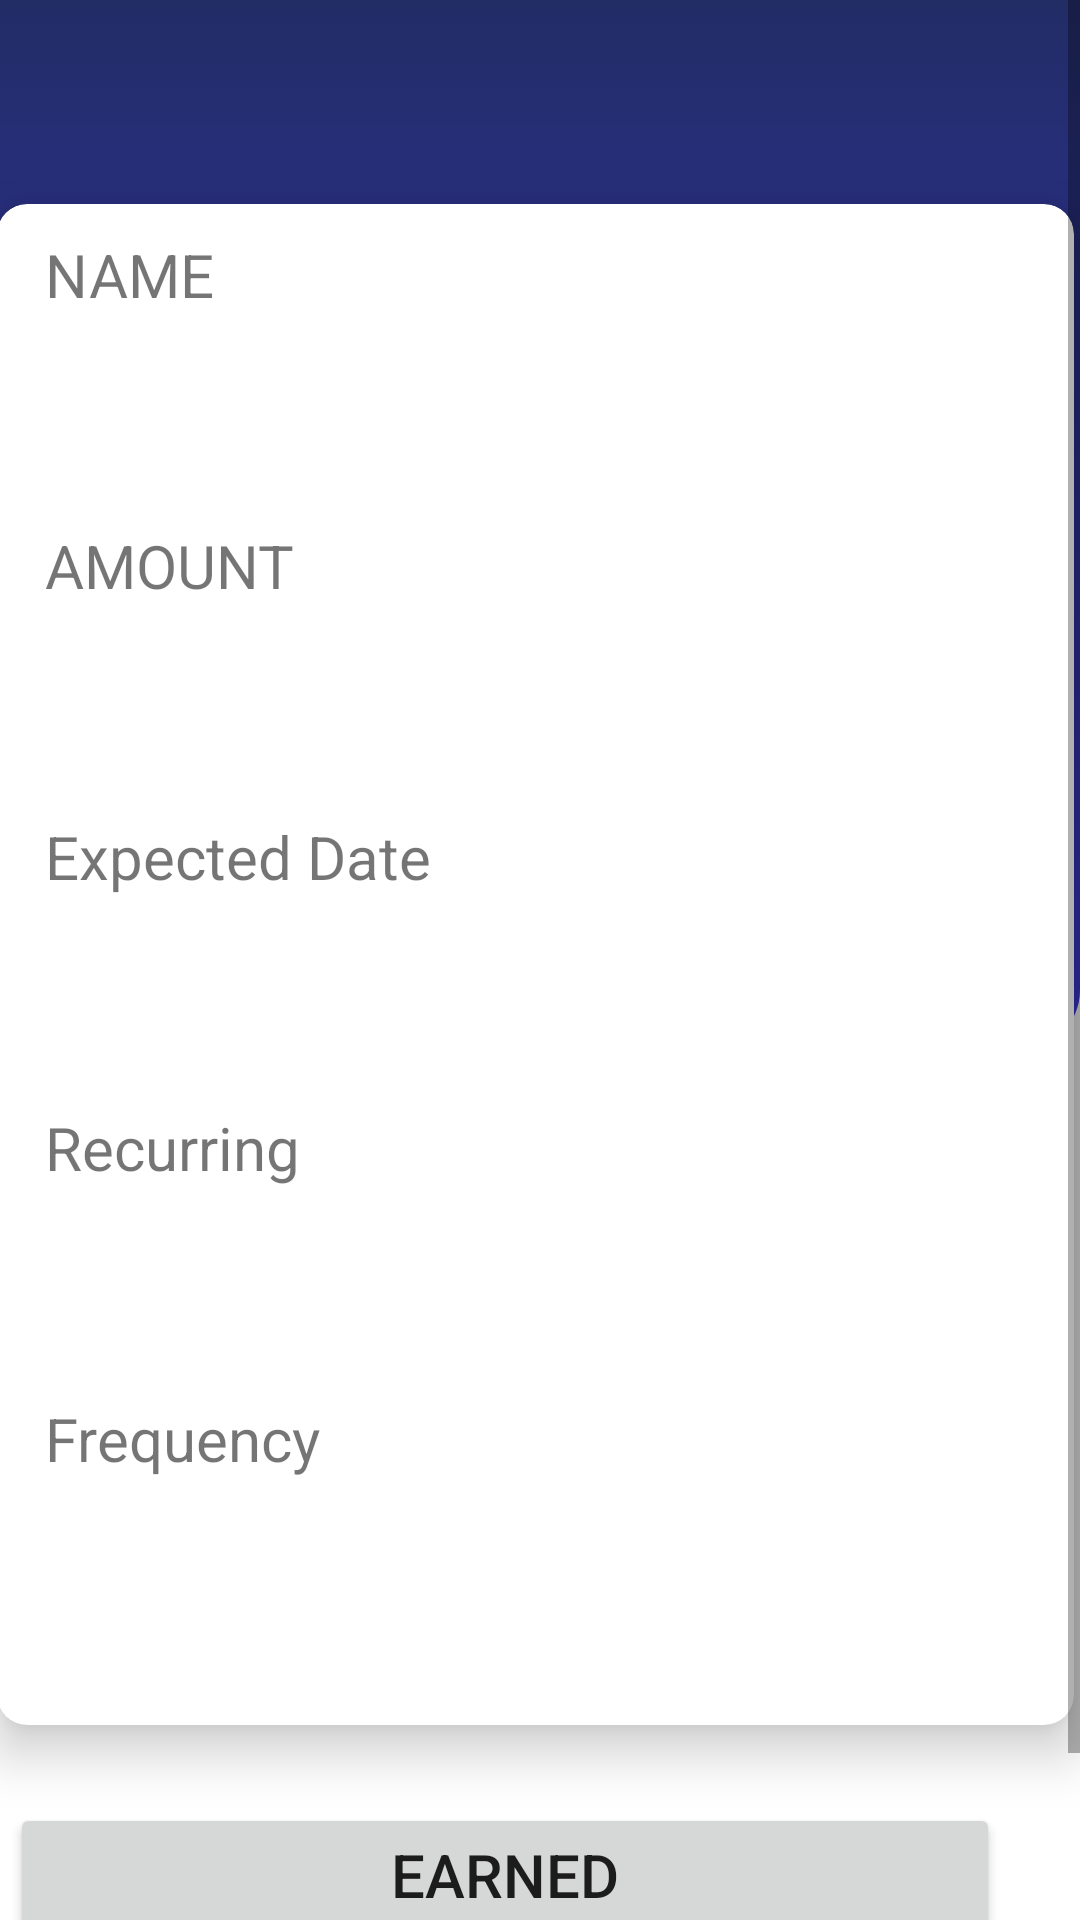

Produce the Android XML layout that renders to this screen, including the resource entries it uses.
<!-- AndroidManifest.xml: application theme Theme.BottomNav -->
<!-- res/layout/activity_income_view.xml -->
<?xml version="1.0" encoding="utf-8"?>
<ScrollView
    xmlns:android="http://schemas.android.com/apk/res/android"
    xmlns:app="http://schemas.android.com/apk/res-auto"
    xmlns:tools="http://schemas.android.com/tools"
    android:layout_width="match_parent"
    android:layout_height="match_parent"
    >


    <androidx.constraintlayout.widget.ConstraintLayout
        android:id="@+id/Income_View"
        android:layout_width="match_parent"
        android:layout_height="wrap_content"
        tools:context=".incomeView">

        <androidx.constraintlayout.widget.ConstraintLayout
            android:id="@+id/topView"
            android:layout_width="match_parent"
            android:layout_height="350dp"
            android:background="@drawable/top_box"
            app:layout_constraintEnd_toEndOf="parent"
            app:layout_constraintHorizontal_bias="1.0"
            app:layout_constraintStart_toStartOf="parent"
            app:layout_constraintTop_toTopOf="parent" />

        <androidx.cardview.widget.CardView
            android:id="@+id/incomeForm"
            android:layout_width="385dp"
            android:layout_height="543dp"
            android:layout_marginTop="50dp"
            app:cardCornerRadius="10dp"
            app:cardElevation="10dp"
            app:cardUseCompatPadding="true"
            app:layout_constraintEnd_toEndOf="parent"
            app:layout_constraintHorizontal_bias="0.578"
            app:layout_constraintStart_toStartOf="parent"
            app:layout_constraintTop_toTopOf="parent">

            <LinearLayout
                android:layout_width="match_parent"
                android:layout_height="match_parent"
                android:orientation="vertical">

                <TextView
                    android:id="@+id/tvIncName"
                    android:layout_width="match_parent"
                    android:layout_height="wrap_content"
                    android:layout_marginLeft="16dp"
                    android:layout_marginTop="10dp"
                    android:layout_marginRight="16dp"
                    android:text="@string/incomeName"
                    android:textAllCaps="true"
                    android:textSize="20sp"
                     />

                <TextView
                    android:id="@+id/incNameValue"
                    android:layout_width="match_parent"
                    android:layout_height="50dp"
                    android:layout_marginLeft="16dp"
                    android:layout_marginTop="10dp"
                    android:layout_marginRight="16dp"
                    android:ems="10"
                    android:textStyle="bold"
                    android:textSize="24sp" />

                <TextView
                    android:id="@+id/tvincAmount"
                    android:layout_width="match_parent"
                    android:layout_height="wrap_content"
                    android:layout_marginLeft="16dp"
                    android:layout_marginTop="10dp"
                    android:layout_marginRight="16dp"
                    android:text="@string/incomeAmount"
                    android:textAllCaps="true"
                    android:textSize="20sp"
                    />

                <TextView
                    android:id="@+id/incAmountValue"
                    android:layout_width="match_parent"
                    android:layout_height="50dp"
                    android:layout_marginLeft="16dp"
                    android:layout_marginTop="10dp"
                    android:layout_marginRight="16dp"
                    android:ems="10"
                    android:textStyle="bold"
                    android:textSize="24sp" />

                <TextView
                    android:id="@+id/tvincDate"
                    android:layout_width="match_parent"
                    android:layout_height="wrap_content"
                    android:layout_marginLeft="16dp"
                    android:layout_marginTop="10dp"
                    android:layout_marginRight="16dp"
                    android:text="@string/date"
                    android:textSize="20sp"
                     />

                <TextView
                    android:id="@+id/incDateValue"
                    android:layout_width="match_parent"
                    android:layout_height="50dp"
                    android:layout_marginLeft="16dp"
                    android:layout_marginTop="10dp"
                    android:layout_marginRight="16dp"
                    android:ems="10"
                    android:textStyle="bold"
                    android:textSize="24sp" />

                <TextView
                    android:id="@+id/tvreccur"
                    android:layout_width="match_parent"
                    android:layout_height="wrap_content"
                    android:layout_marginLeft="16dp"
                    android:layout_marginTop="10dp"
                    android:layout_marginRight="16dp"
                    android:text="@string/recurring"
                    android:textSize="20sp"
                    />

                <TextView
                    android:id="@+id/incReccurValue"
                    android:layout_width="match_parent"
                    android:layout_height="50dp"
                    android:layout_marginLeft="16dp"
                    android:layout_marginTop="10dp"
                    android:layout_marginRight="16dp"
                    android:ems="10"
                    android:textStyle="bold"
                    android:textSize="24sp" />

                <TextView
                    android:id="@+id/tvincFrequancy"
                    android:layout_width="match_parent"
                    android:layout_height="wrap_content"
                    android:layout_marginLeft="16dp"
                    android:layout_marginTop="10dp"
                    android:layout_marginRight="16dp"
                    android:text="@string/frequency"
                    android:textSize="20sp"
                    />

                <TextView
                    android:id="@+id/incFrequancyValue"
                    android:layout_width="match_parent"
                    android:layout_height="50dp"
                    android:layout_marginLeft="16dp"
                    android:layout_marginTop="10dp"
                    android:layout_marginRight="16dp"
                    android:ems="10"
                    android:textStyle="bold"
                    android:textSize="24sp" />

            </LinearLayout>

        </androidx.cardview.widget.CardView>

        <Button
            android:id="@+id/delete"
            android:layout_width="150dp"
            android:layout_height="48dp"
            android:layout_marginLeft="24dp"
            android:layout_marginTop="4dp"
            android:backgroundTint="@color/design_default_color_error"
            android:text="@string/delete"
            android:textSize="20sp"
            app:layout_constraintEnd_toEndOf="parent"
            app:layout_constraintHorizontal_bias="0.05"
            app:layout_constraintStart_toStartOf="parent"
            app:layout_constraintTop_toBottomOf="@+id/earned" />

        <Button
            android:id="@+id/update"
            android:layout_width="150dp"
            android:layout_height="wrap_content"
            android:layout_marginTop="4dp"
            android:layout_marginRight="24dp"
            android:text="@string/update"
            android:backgroundTint="@color/colorThird"
            android:textSize="20sp"
            app:layout_constraintEnd_toEndOf="parent"
            app:layout_constraintStart_toEndOf="@+id/delete"
            app:layout_constraintTop_toBottomOf="@+id/earned" />

        <Button
            android:id="@+id/earned"
            android:layout_width="330dp"
            android:layout_height="wrap_content"
            android:layout_marginTop="8dp"
            android:layout_marginRight="24dp"
            android:text="@string/earned"
            android:textSize="20sp"
            app:layout_constraintEnd_toEndOf="parent"
            app:layout_constraintHorizontal_bias="0.576"
            app:layout_constraintStart_toStartOf="parent"
            app:layout_constraintTop_toBottomOf="@+id/incomeForm" />
    </androidx.constraintlayout.widget.ConstraintLayout>

</ScrollView>
<!-- resources referenced by this layout -->
<resources>
  <color name="colorThird">#F38749</color>
  <!-- drawable top_box (drawable) -->
  <?xml version="1.0" encoding="utf-8"?>
  <selector xmlns:android="http://schemas.android.com/apk/res/android">
  <item>
      <shape android:shape="rectangle">
          <gradient android:startColor="@color/navbar_selected_icon"  android:endColor="@color/colorPrimary" android:angle="-45"/>
          <corners android:bottomRightRadius="20dp"
              android:bottomLeftRadius="20dp"/>
      </shape>
  </item>
  </selector>
  <string name="date">Expected Date</string>
  <string name="delete">Delete</string>
  <string name="earned">Earned</string>
  <string name="frequency">Frequency</string>
  <string name="incomeAmount">Amount</string>
  <string name="incomeName">Name</string>
  <string name="recurring">Recurring</string>
  <string name="update">Update</string>
  <style name="Theme.BottomNav" parent="Theme.MaterialComponents.DayNight.NoActionBar">
          
          <item name="colorPrimary">@color/colorPrimary</item>
          <item name="colorPrimaryVariant">@color/colorSecondary</item>
          <item name="colorOnPrimary">@color/general</item>
          
          <item name="colorSecondary">@color/teal_200</item>
          <item name="colorSecondaryVariant">@color/teal_700</item>
          <item name="colorOnSecondary">@color/black</item>
          
          <item name="android:statusBarColor">@color/colorPrimary</item>
          
      </style>
  <color name="navbar_selected_icon">#222C65</color>
  <color name="colorPrimary">#3F3ADE</color>
  <color name="colorSecondary">#524EDB</color>
  <color name="general">#E2E1F4</color>
  <color name="teal_200">#FF03DAC5</color>
  <color name="teal_700">#FF018786</color>
  <color name="black">#FF000000</color>
</resources>
